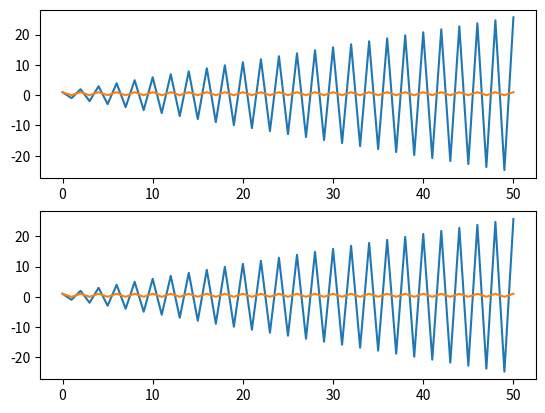

Reproduce this figure in Python.
# -*- coding: utf-8 -*-
"""
Created on Sun Dec  4 19:34:08 2022

[redacted]
"""
import matplotlib.pyplot as plt
import numpy as np

def dndt(D_mean,a,Np,k):
    dnpdt = (D_mean**k/(a+D_mean**k))-Np
    return dnpdt

def ddpdt(Np,Dp,b,h):
    ddpdt = (1/(1+b*Np**h))-Dp
    return ddpdt

#initial parms for cell 1
D1 = 0.99
N1 = 1
#cell 2
D2 = 1
N2 = 1
#other parms
a = 0.01
b = 100
k = 2
h = 2

Cell1 = {"delta":[D1], "notch":[N1]}
Cell2 = {"delta":[D2], "notch":[N2]}

for i in range(0,50):
    #for cell 1
    D1_next = ddpdt(N1,D1,b,h)
    N1_next = dndt(D2,a,N1,k)
    #for cell 2
    D2_next = ddpdt(N2,D2,b,h)
    N2_next = dndt(D1,a,N2,k)
    #update the values
    D1 = D1_next
    D2 = D2_next
    N1 = N1_next
    N2 = N2_next
    
    Cell1["delta"].append(D1)
    Cell2["delta"].append(D2)
    Cell1["notch"].append(N1)
    Cell2["notch"].append(N2)

   
time = np.arange(0,51)
print(Cell1["delta"][-1])
fig,axs = plt.subplots(2)
axs[0].plot(time,Cell1["delta"])
axs[0].plot(time,Cell1["notch"])
axs[1].plot(time,Cell2["delta"])
axs[1].plot(time,Cell2["notch"])
    
